Run: headless pygame with SDL's dummy video driver; simulated clock (each Clock.tick advances the game by its frame time, no real sleeping); random seed 0; keys injected as events and as key.get_pressed() state; mouse plan: one left click at the window centre at the start of phase 2, then a move to the lower-right quarter at the start of phase 3.
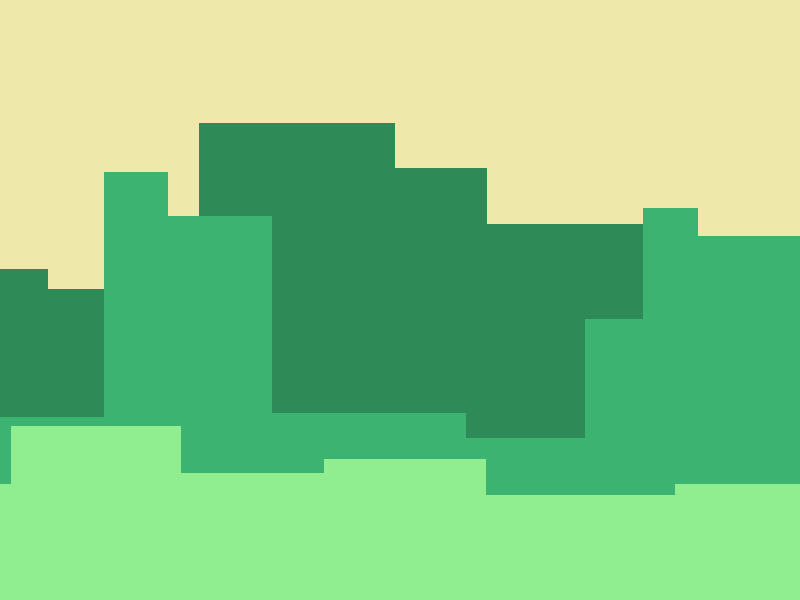
Frame 1 of 4 · flips 1–60 · no input
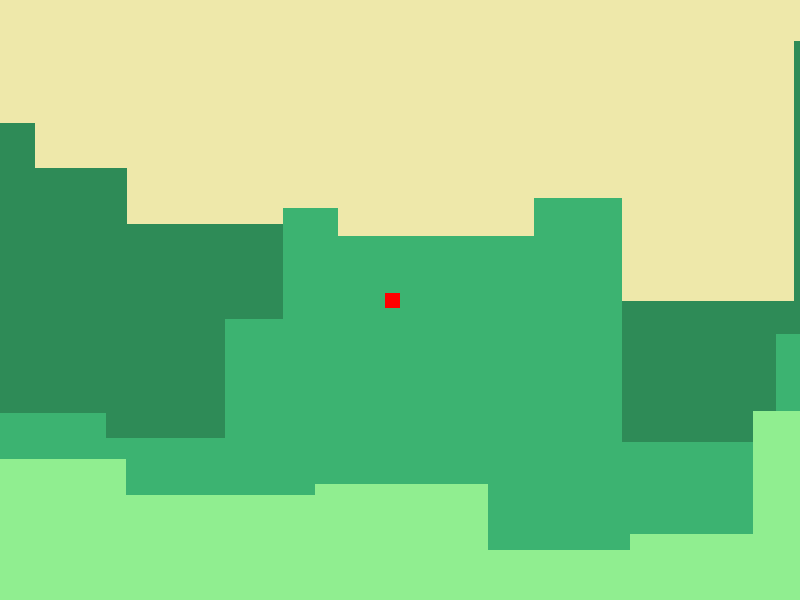
Frame 2 of 4 · flips 61–180 · clicked the window centre · tapped SPACE, RETURN · held RIGHT (→), D
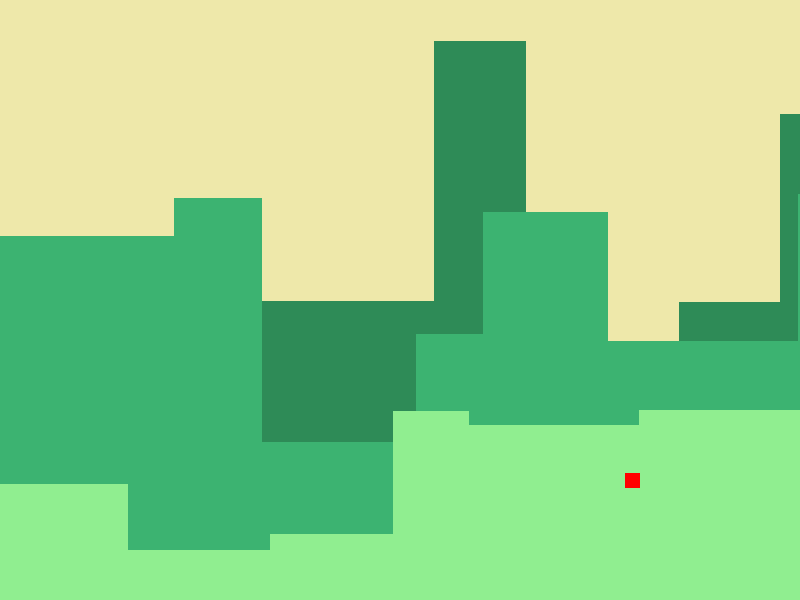
Frame 3 of 4 · flips 181–300 · moved the mouse to the lower-right quarter · held DOWN (↓), S
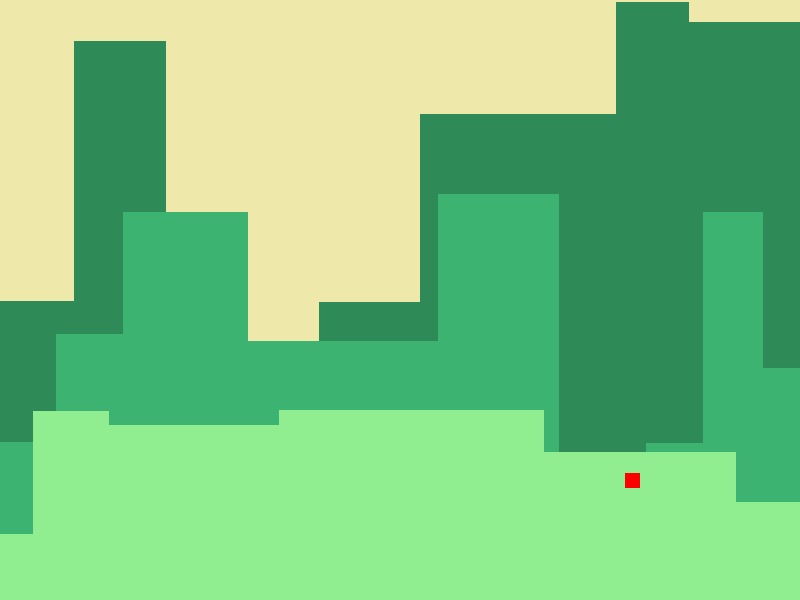
Frame 4 of 4 · flips 301–420 · held LEFT (←), A, UP (↑), W

The pygame program that drew these frames:

"""
 Pygame base template for opening a window

 Sample Python/Pygame Programs
 Simpson College Computer Science
 http://programarcadegames.com/
 http://simpson.edu/computer-science/

 Explanation video: http://youtu.be/vRB_983kUMc
"""

import pygame
import random
# Define some colors
BLACK = (0, 0, 0)
WHITE = (255, 255, 255)
GREEN = (0, 255, 0)
RED = (255, 0, 0)
BLUE = (0, 0, 255)
GREY = (129, 129, 129)
colors = [BLACK, GREEN, BLUE, RED]

def random_color():
    return random.choice(colors)

# initialize the pygame class
pygame.init()

# Set the width and height of the screen [width, height]
SCREEN_WIDTH = 800
SCREEN_HEIGHT = 600
screen = pygame.display.set_mode((SCREEN_WIDTH, SCREEN_HEIGHT))


# Set the title of the window
pygame.display.set_caption("CityScroller")

# Loop until the user clicks the close button.
done = False

# Used to manage how fast the screen updates
clock = pygame.time.Clock()

class Building():

    def __init__(self, x_point, y_point, width, height, color):
        self.x_point = x_point
        self.y_point = y_point
        self.width   = width
        self.height  = height
        self.color   = color

    def draw(self):
        
        pygame.draw.rect(screen, self.color, [self.x_point, self.y_point, self.width, self.height])

    def move(self, speedx):
        speedx = -3
        self.x_point += speedx


class Scroller(object):
    def __init__(self, width, height, base, color, speed):
        self.width  = width
        self.height = height
        self.base = base
        self.color = color
        self.speed = speed
        self.buildings = []
        self.add_buildings() # Add builings each time a new instance is created
        #self.scroll_end = scroll_end

    def add_buildings(self):
        """
        Will add a randomly generated building that fits within the width and height
        of the scroller
        """
        current_width = 0 # How wide the scroller is right now
        while current_width <= self.width:
            self.add_building(current_width)
            current_width += self.buildings[-1].width
            #self.scroll_end = current_width

    def add_building(self, x_location):
        """
        takes in an x_location, an integer, that represents where along the x-axis to
        put a buildng.
        Adds a building to list of buildings.
        """
        # The building width will be a random integer between 1/20th and 1/4th of the width
        building_width = random.randint((self.width // 20), (self.width // 4))

        max_height = self.base - self.height # this sets the maximum height each building can be

        # The building width will be a random integer between 1/4th and just under the max_height
        building_height = random.randint((max_height // 4), (max_height - 1))

        y_location = self.base - building_height # This tells the building where along the y-axis to draw itself

        self.buildings.append(Building(x_location, y_location, building_width, building_height, self.color))

    def draw_buildings(self):
        """
        This calls the draw method on each building.
        """
        for building in self.buildings:
            building.draw()

    def move_buildings(self):
        for building in self.buildings:
            building.move(self.speed)
        new_building_location = self.buildings[-1].x_point + self.buildings[-1].width

        self.add_building(new_building_location)

class RunnerSprite(pygame.sprite.Sprite):
    def __init__(self, color, width, height):
        super().__init__()

        self.image = pygame.Surface([width, height])
        self.image.fill(color)

        self.rect = self.image.get_rect()
        self.rect.x = 50
        self.rect.y = 50
        
    def update(self):
        self.rect.x -= 3
        if self.rect.x < 0:
            self.rect.y = random.randrange(0, screen_height)
            self.rect.x = screen_width + 10

    
            

FRONT_SCROLLER_COLOR = (144,238,144)
MIDDLE_SCROLLER_COLOR = (60,179,113)
BACK_SCROLLER_COLOR = (46,139,87)
BACKGROUND_COLOR =(238,232,170)

front_scroller = Scroller(SCREEN_WIDTH, 400, SCREEN_HEIGHT, FRONT_SCROLLER_COLOR, 3)
middle_scroller = Scroller(SCREEN_WIDTH, 150, SCREEN_HEIGHT, MIDDLE_SCROLLER_COLOR, 3)
back_scroller = Scroller(SCREEN_WIDTH, 0, SCREEN_HEIGHT, BACK_SCROLLER_COLOR, 3)

all_sprites_list = pygame.sprite.Group()
runner = RunnerSprite(RED, 15, 15)
all_sprites_list.add(runner)
# -------- Main Program Loop -----------
while not done:
    # --- Main event loop
    for event in pygame.event.get():
        if event.type == pygame.QUIT:
            done = True

    screen.fill(BACKGROUND_COLOR)

    # --- Drawing code should go here
    back_scroller.draw_buildings()
    middle_scroller.draw_buildings()
    front_scroller.draw_buildings()
    front_scroller.move_buildings()
    middle_scroller.move_buildings()
    back_scroller.move_buildings()
    
    all_sprites_list.draw(screen)
    runner.rect.midright = pygame.mouse.get_pos()


    # --- Go ahead and update the screen with what we've drawn.
    pygame.display.flip()

    # --- Limit to 60 frames per second
    clock.tick(60)

# Close the window and quit.
pygame.quit()
exit() # Needed when using IDLE
